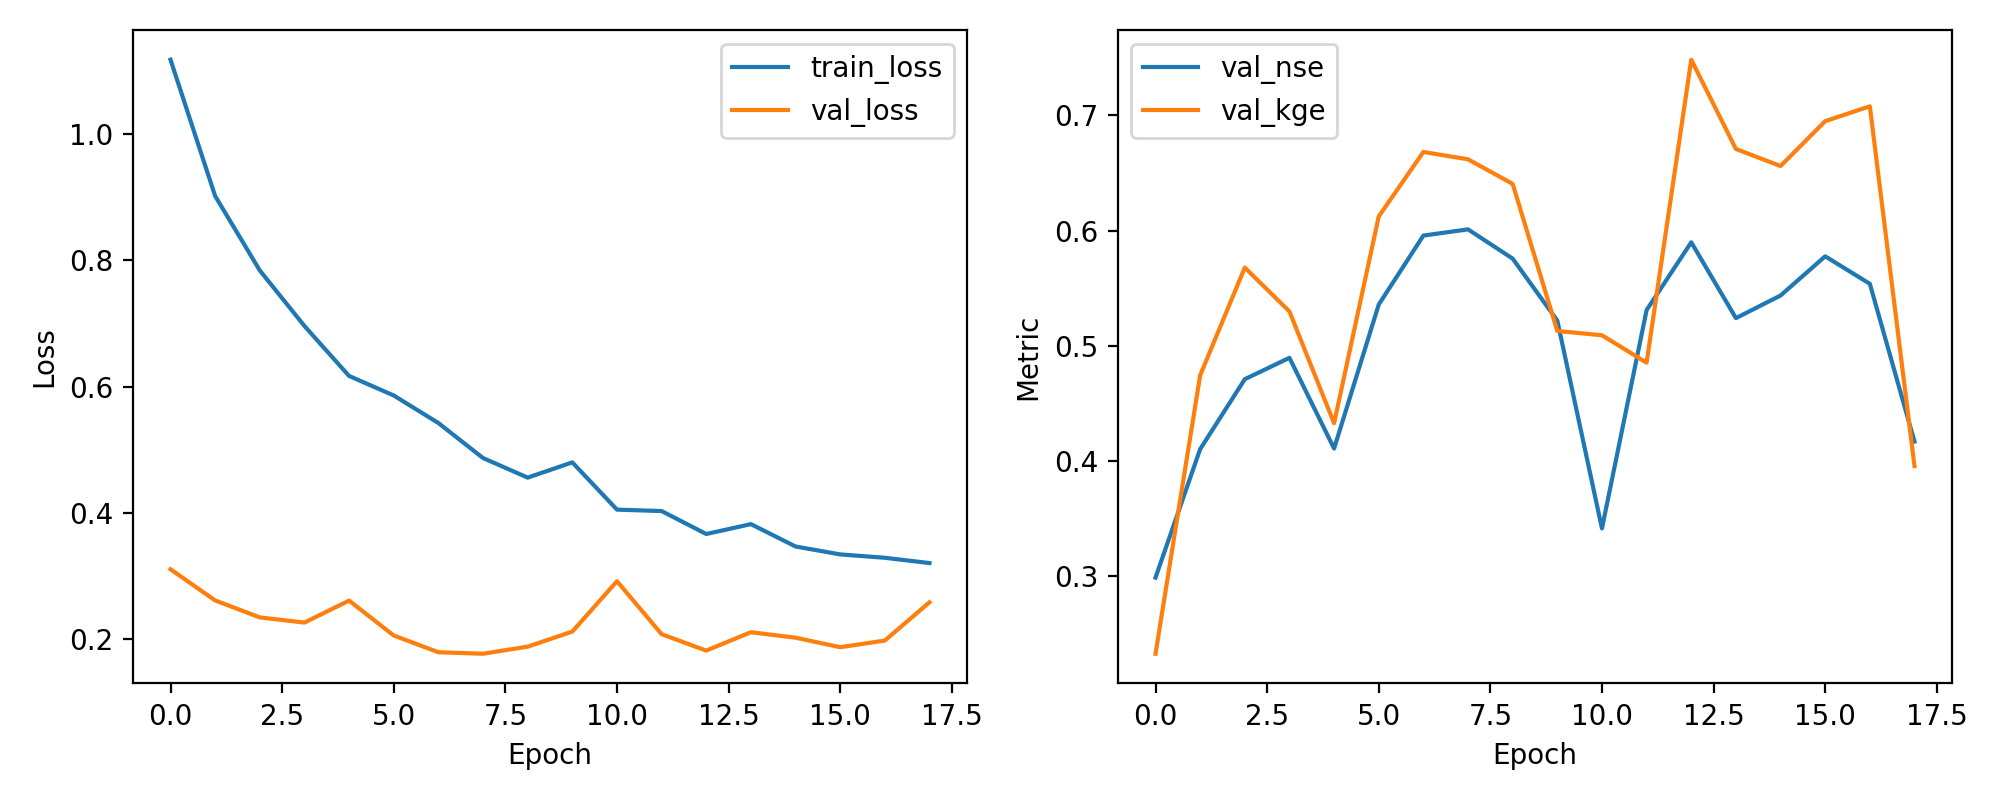

The file beside this chart, header and first rows:
epoch, train_loss, val_loss, val_nse, val_kge
1, 1.118, 0.3104, 0.2983, 0.2321
2, 0.9021, 0.261, 0.4099, 0.4741
3, 0.7841, 0.2341, 0.4707, 0.5678
4, 0.696, 0.2259, 0.4893, 0.5296
5, 0.6168, 0.2608, 0.4105, 0.4325
6, 0.5859, 0.2054, 0.5356, 0.6122
7, 0.5422, 0.1789, 0.5956, 0.6683
8, 0.4867, 0.1765, 0.601, 0.6619
9, 0.4557, 0.1877, 0.5756, 0.6405
10, 0.4798, 0.2116, 0.5217, 0.5126
11, 0.4049, 0.2915, 0.341, 0.5089
12, 0.4027, 0.2075, 0.5309, 0.4851
13, 0.3663, 0.1815, 0.5898, 0.7485
14, 0.382, 0.2106, 0.5238, 0.6709
15, 0.3465, 0.2019, 0.5435, 0.656
16, 0.3339, 0.1868, 0.5776, 0.695
17, 0.3286, 0.1974, 0.5537, 0.708
18, 0.3202, 0.2581, 0.4166, 0.3953
